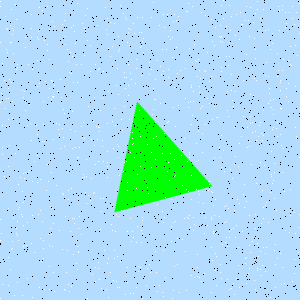

The table this chart was drawn from, first rows:
Type, X, Y
Salt, 289, 65
Salt, 16, 228
Salt, 9, 145
Salt, 25, 110
Salt, 176, 47
Salt, 175, 126
Salt, 213, 231
Salt, 102, 146
Salt, 28, 64
Salt, 196, 189
Salt, 65, 216
Salt, 69, 291
Salt, 156, 136
Salt, 190, 227
Salt, 272, 129
Salt, 132, 231
Salt, 72, 218
Salt, 237, 199
Salt, 216, 285
Salt, 2, 154
Salt, 280, 82
Salt, 289, 12
Salt, 223, 150
Salt, 129, 45
Salt, 234, 164
Salt, 7, 29
Salt, 4, 80
Salt, 168, 69
Salt, 141, 242
Salt, 68, 284
Salt, 27, 278
Salt, 29, 104
Salt, 16, 233
Salt, 239, 143
Salt, 182, 185
Salt, 268, 222
Salt, 295, 233
Salt, 229, 237
Salt, 199, 70
Salt, 198, 131
Salt, 224, 171
Salt, 120, 5
Salt, 221, 67
Salt, 43, 124
Salt, 196, 61
Salt, 25, 47
Salt, 48, 181
Salt, 220, 272
Salt, 282, 9
Salt, 255, 49
Salt, 202, 212
Salt, 220, 37
Salt, 257, 243
Salt, 214, 232
Salt, 103, 198
Salt, 65, 36
Salt, 167, 14
Salt, 49, 88
Salt, 86, 203
Salt, 225, 242
... 1,740 more rows
